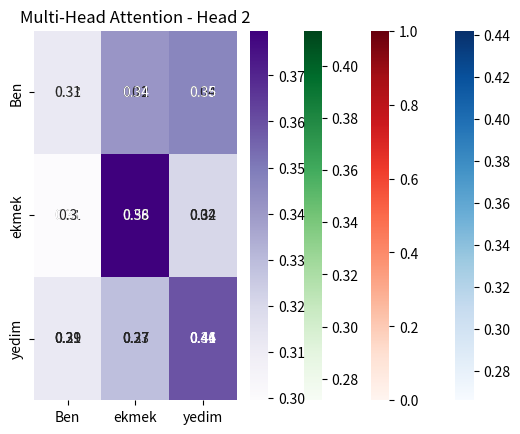

Reproduce this figure in Python.
import numpy as np
import matplotlib.pyplot as plt
import seaborn as sns

tokens = ["Ben", "ekmek", "yedim"]

np.random.seed(0)
token_vectors = np.random.rand(len(tokens), 4)
print(token_vectors)

def softmax(x):
    e_x = np.exp(x - np.max(x))
    return e_x / e_x.sum(axis=-1, keepdims=True)

def self_attention(token_vectors):
    scores = np.dot(token_vectors, token_vectors.T)
    attention_weights = softmax(scores)
    return np.dot(attention_weights, token_vectors), attention_weights

output, weights = self_attention(token_vectors)
print("Attention weights:\n", weights)

sns.heatmap(weights, xticklabels=tokens, yticklabels=tokens, annot=True, cmap="Blues")
plt.title("Self-Attention Weight Matrix")
plt.show()

def causal_attention(token_vectors):
    seq_len = token_vectors.shape[0]
    scores = np.dot(token_vectors, token_vectors.T)

    mask = np.triu(np.ones((seq_len, seq_len)), k=1) * -1e9
    masked_scores = scores + mask

    attention_weights = softmax(masked_scores)
    return np.dot(attention_weights, token_vectors), attention_weights

output_causal, weights_causal = causal_attention(token_vectors)
sns.heatmap(weights_causal, xticklabels=tokens, yticklabels=tokens, annot=True, cmap="Reds")
plt.title("Causal Attention Weight Matrix")
plt.show()

def single_head_attention(Q, K, V):
    scores = np.dot(Q, K.T)
    weights = softmax(scores)
    return np.dot(weights, V), weights

def multi_head_attention(token_vectors, num_heads=2):
    d_model = token_vectors.shape[1]
    assert d_model % num_heads == 0, "Vektör boyutu head sayısına tam bölünmeli"
    
    depth = d_model // num_heads
    heads_output = []
    heads_weights = []

    for i in range(num_heads):
        Q = token_vectors[:, i*depth:(i+1)*depth]
        K = token_vectors[:, i*depth:(i+1)*depth]
        V = token_vectors[:, i*depth:(i+1)*depth]

        out, attn_weights = single_head_attention(Q, K, V)
        heads_output.append(out)
        heads_weights.append(attn_weights)

    concat_output = np.concatenate(heads_output, axis=-1)
    return concat_output, heads_weights

multi_out, multi_weights = multi_head_attention(token_vectors, num_heads=2)

sns.heatmap(multi_weights[0], xticklabels=tokens, yticklabels=tokens, annot=True, cmap="Greens")
plt.title("Multi-Head Attention - Head 1")
plt.show()

sns.heatmap(multi_weights[1], xticklabels=tokens, yticklabels=tokens, annot=True, cmap="Purples")
plt.title("Multi-Head Attention - Head 2")
plt.show()